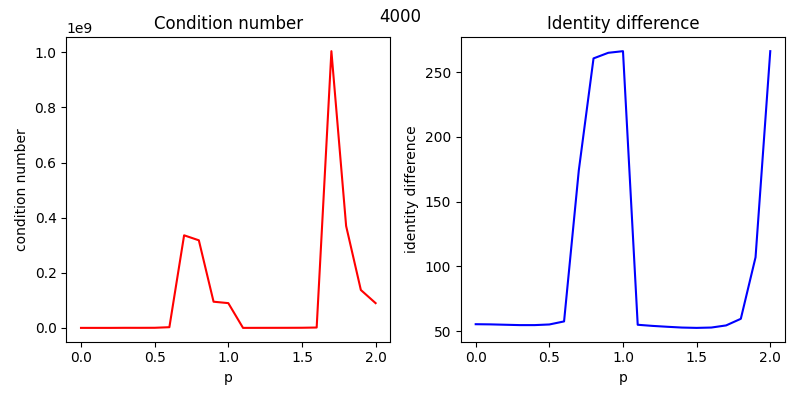

The data file committed next to this chart (first rows):
, p, condition number, identity diference
0, 0.0, 227521, 55.45
1, 0.1, 225929, 55.31
2, 0.2, 223412, 55.03
3, 0.3, 477364, 54.75
4, 0.4, 438563, 54.75
5, 0.5, 593755, 55.24
6, 0.6, 2725715, 57.6
7, 0.7, 335997795, 174.1
8, 0.8, 317877704, 260.5
9, 0.9, 95179393, 264.9
10, 1.0, 90020316, 266.1
11, 1.1, 226613, 55.01
12, 1.2, 348967, 54.14
13, 1.3, 419696, 53.47
14, 1.4, 496546, 52.86
15, 1.5, 686586, 52.61
16, 1.6, 1542747, 52.87
17, 1.7, 1003846505, 54.5
18, 1.8, 369788550, 59.61
19, 1.9, 137653554, 107.1
20, 2.0, 90020316, 266.1
